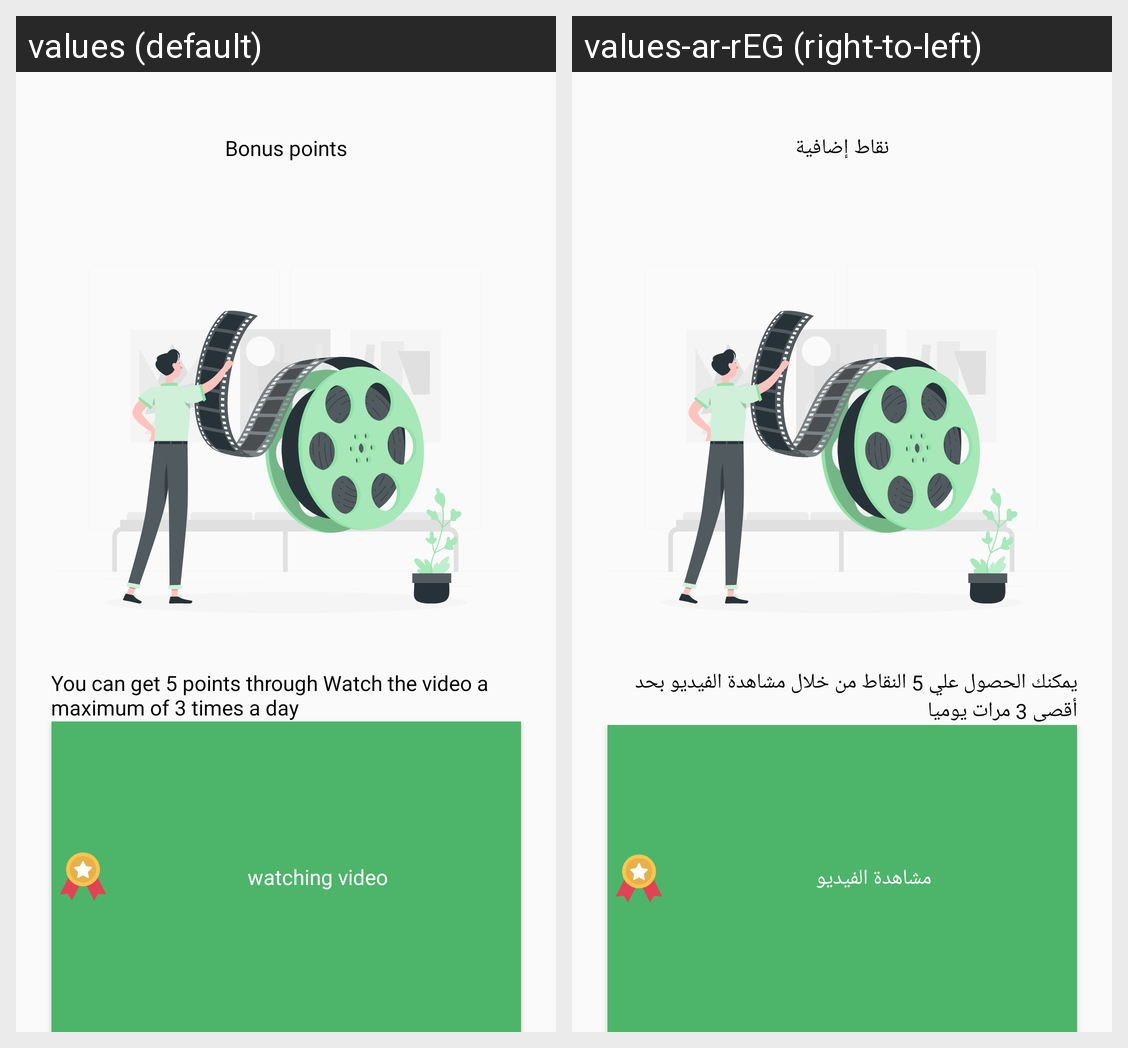

Here is an Android app screen in its default locale and in the app's own translations. Write out the translated-string differences for the strings that appear on this screen.
Android screen res/layout/fragment_points_more.xml rendered under 2 locales, left to right: values (default), values-ar-rEG (right-to-left). Device: Nexus 5 (rendered at 1080×1920; each locale shown at half size, 540×960, under a caption strip naming it); theme Theme.Guess2Win.
Strings drawn on this screen, with the default value and each locale's value (text and hints the layout hard-codes, and strings that could not be matched under every locale, appear in the picture but are not listed):

points
  values: Bonus points
  values-ar-rEG: نقاط إضافية

point_tv1
  values: You can get 5 points through Watch the video a maximum of 3 times a day
  values-ar-rEG: يمكنك الحصول علي 5 النقاط من خلال مشاهدة الفيديو بحد أقصى 3 مرات يوميا

point_btn
  values: watching video
  values-ar-rEG: مشاهدة الفيديو
